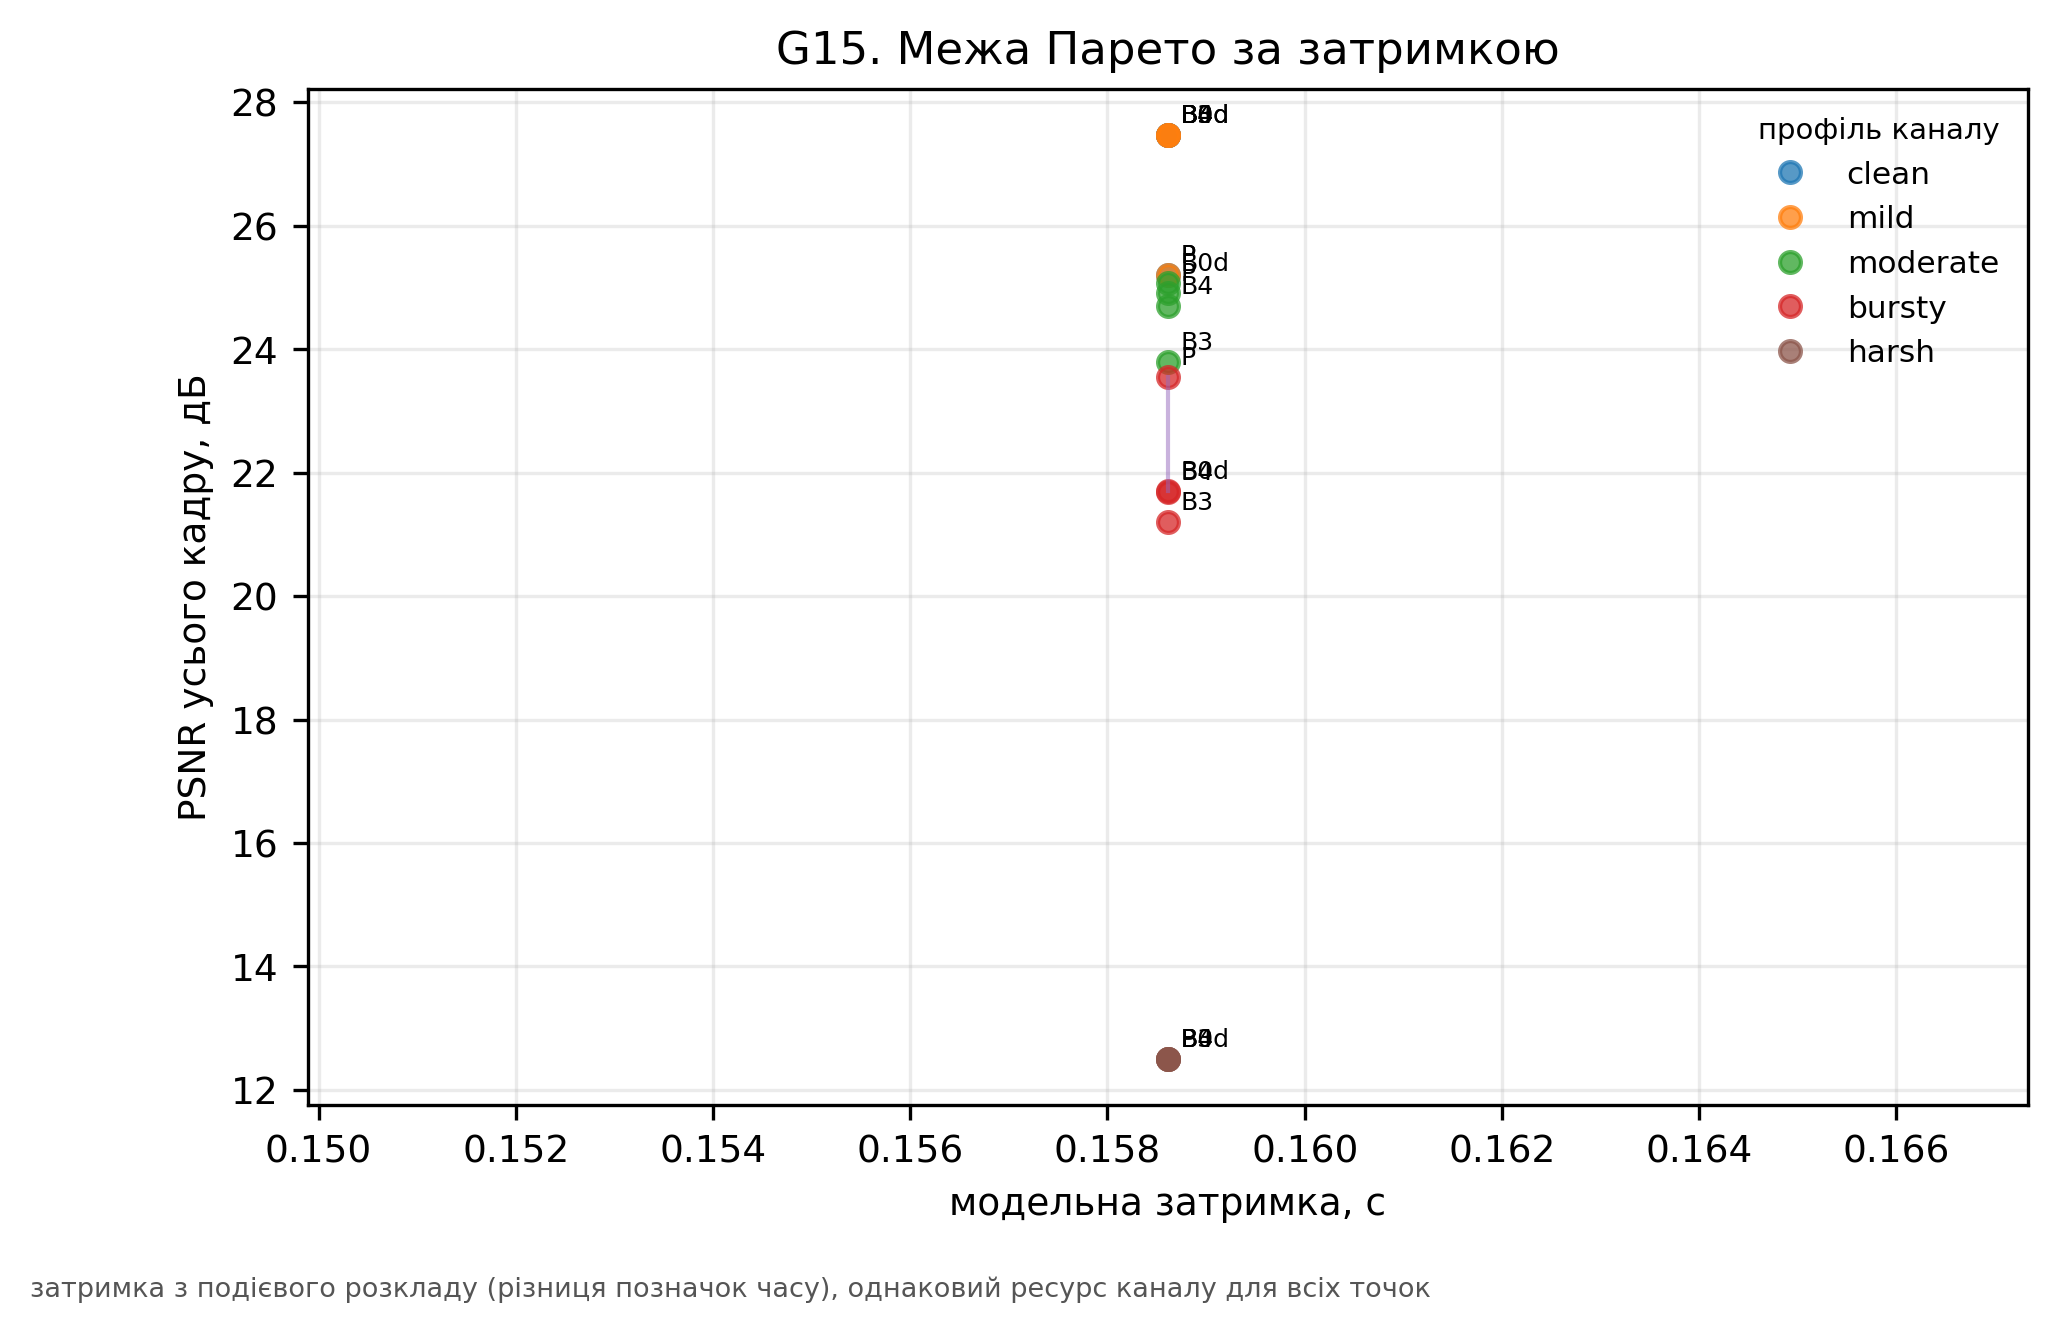

Values plotted in this chart, from the file beside it:
channel, hi, latency_s, lo, method, psnr_full
clean, 28.52, 0.1586, 26.48, B0d, 27.48
clean, 28.52, 0.1586, 26.48, B3, 27.48
clean, 28.52, 0.1586, 26.48, B4, 27.48
clean, 26.28, 0.1586, 24.16, P, 25.21
mild, 28.52, 0.1586, 26.48, B0d, 27.48
mild, 28.52, 0.1586, 26.48, B3, 27.48
mild, 28.52, 0.1586, 26.48, B4, 27.48
mild, 26.28, 0.1586, 24.16, P, 25.21
moderate, 26.03, 0.1586, 24.14, B0d, 25.08
moderate, 25.1, 0.1586, 22.49, B3, 23.79
moderate, 25.52, 0.1586, 23.88, B4, 24.7
moderate, 25.95, 0.1586, 23.91, P, 24.91
bursty, 22.45, 0.1586, 20.8, B0d, 21.7
bursty, 22.91, 0.1586, 19.32, B3, 21.2
bursty, 22.44, 0.1586, 20.79, B4, 21.69
bursty, 24.51, 0.1586, 22.59, P, 23.55
harsh, 13.77, 0.1586, 11.32, B0d, 12.51
harsh, 13.77, 0.1586, 11.32, B3, 12.51
harsh, 13.77, 0.1586, 11.32, B4, 12.51
harsh, 13.77, 0.1586, 11.32, P, 12.51
